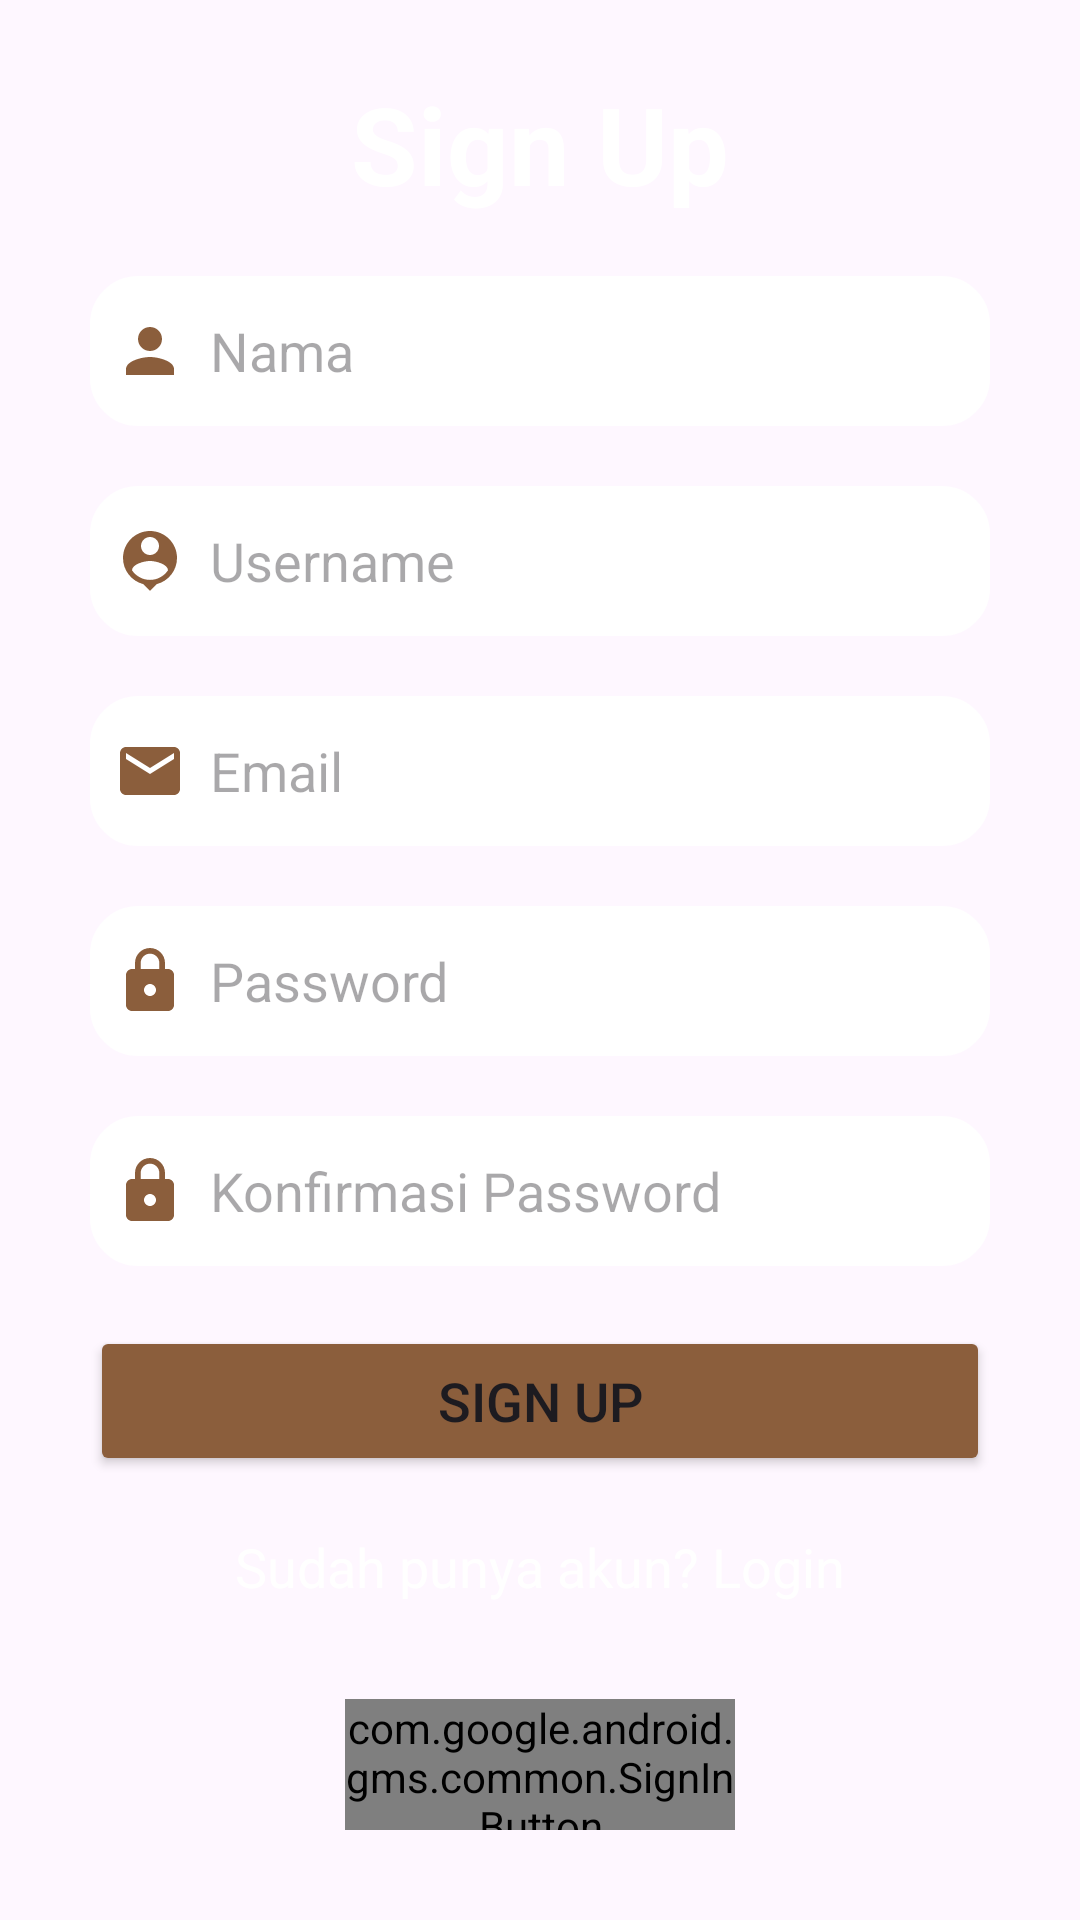

Write the Android layout XML for this screen, with the resource values it uses.
<!-- AndroidManifest.xml: application theme Theme.GoHike2 -->
<!-- res/layout/signup.xml -->
<?xml version="1.0" encoding="utf-8"?>
<LinearLayout
    xmlns:android="http://schemas.android.com/apk/res/android"
    xmlns:app="http://schemas.android.com/apk/res-auto"
    xmlns:tools="http://schemas.android.com/tools"
    android:layout_width="match_parent"
    android:layout_height="match_parent"
    android:orientation="vertical"
    android:gravity="center"
    android:padding="30dp"
    android:background="@drawable/mountain_background"
    tools:context=".SignUpActivity">



        <TextView
            android:layout_width="match_parent"
            android:layout_height="wrap_content"
            android:text="Sign Up"
            android:textAlignment="center"
            android:textColor="@color/white"
            android:textSize="36sp"
            android:textStyle="bold" />

        
        <EditText
            android:id="@+id/signup_name"
            android:layout_width="match_parent"
            android:layout_height="50dp"
            android:layout_marginTop="20dp"
            android:background="@drawable/custom_edittext"
            android:backgroundTint="@color/white"
            android:drawableStart="@drawable/baseline_person_24"
            android:drawablePadding="8dp"
            android:hint="Nama"
            android:importantForAutofill="no"
            android:inputType="textPersonName"
            android:padding="8dp"
            android:textColor="@color/black" />

        
        <EditText
            android:id="@+id/signup_username"
            android:layout_width="match_parent"
            android:layout_height="50dp"
            android:layout_marginTop="20dp"
            android:background="@drawable/custom_edittext"
            android:drawableStart="@drawable/baseline_person_pin_24"
            android:drawablePadding="8dp"
            android:hint="Username"
            android:importantForAutofill="no"
            android:backgroundTint="@color/white"
            android:inputType="text"
            android:padding="8dp"
            android:textColor="@color/black" />

        
        <EditText
            android:id="@+id/signup_email"
            android:layout_width="match_parent"
            android:layout_height="50dp"
            android:layout_marginTop="20dp"
            android:background="@drawable/custom_edittext"
            android:drawableStart="@drawable/baseline_email_24"
            android:drawablePadding="8dp"
            android:hint="Email"
            android:importantForAutofill="no"
            android:backgroundTint="@color/white"
            android:inputType="textEmailAddress"
            android:padding="8dp"
            android:textColor="@color/black" />

        
        <EditText
            android:id="@+id/signup_password"
            android:layout_width="match_parent"
            android:layout_height="50dp"
            android:layout_marginTop="20dp"
            android:background="@drawable/custom_edittext"
            android:drawableStart="@drawable/baseline_lock_24"
            android:drawablePadding="8dp"
            android:backgroundTint="@color/white"
            android:hint="Password"
            android:importantForAutofill="no"
            android:inputType="textPassword"
            android:padding="8dp"
            android:textColor="@color/black" />

        
        <EditText
            android:id="@+id/signup_confirm_password"
            android:layout_width="match_parent"
            android:layout_height="50dp"
            android:layout_marginTop="20dp"
            android:background="@drawable/custom_edittext"
            android:drawableStart="@drawable/baseline_lock_24"
            android:drawablePadding="8dp"
            android:hint="Konfirmasi Password"
            android:backgroundTint="@color/white"
            android:importantForAutofill="no"
            android:inputType="textPassword"
            android:padding="8dp"
            android:textColor="@color/black" />

        
        <Button
            android:id="@+id/signup_button"
            android:layout_width="match_parent"
            android:layout_height="50dp"
            android:layout_marginTop="20dp"
            android:backgroundTint="@color/brown"
            android:text="Sign Up"
            android:textSize="18sp"
            app:cornerRadius="15dp" />

        
        <TextView
            android:id="@+id/loginRedirectText"
            android:layout_width="wrap_content"
            android:layout_height="wrap_content"
            android:layout_gravity="center"
            android:layout_marginTop="10dp"
            android:padding="8dp"
            android:text="Sudah punya akun? Login"
            android:textColor="@color/white"
            android:textSize="18sp" />

        <com.google.android.gms.common.SignInButton
            android:id="@+id/googleBtn"
            android:layout_width="130dp"
            android:layout_height="50dp"
            android:layout_marginStart="16dp"
            android:layout_marginTop="24dp"
            android:layout_marginEnd="16dp"
            android:layout_gravity="center"
            android:padding="0dp" />
</LinearLayout>
<!-- resources referenced by this layout -->
<resources>
  <color name="black">#FF000000</color>
  <color name="brown">#8B5E3C</color>
  <color name="white">#FFFFFFFF</color>
  <!-- drawable baseline_email_24 (drawable) -->
  <vector xmlns:android="http://schemas.android.com/apk/res/android" android:height="24dp" android:tint="#8B5E3C" android:viewportHeight="24" android:viewportWidth="24" android:width="24dp">
        
      <path android:fillColor="@android:color/white" android:pathData="M20,4L4,4c-1.1,0 -1.99,0.9 -1.99,2L2,18c0,1.1 0.9,2 2,2h16c1.1,0 2,-0.9 2,-2L22,6c0,-1.1 -0.9,-2 -2,-2zM20,8l-8,5 -8,-5L4,6l8,5 8,-5v2z"/>
      
  </vector>
  <!-- drawable baseline_lock_24 (drawable) -->
  <vector xmlns:android="http://schemas.android.com/apk/res/android" android:height="24dp" android:tint="#8B5E3C" android:viewportHeight="24" android:viewportWidth="24" android:width="24dp">
        
      <path android:fillColor="@android:color/white" android:pathData="M18,8h-1L17,6c0,-2.76 -2.24,-5 -5,-5S7,3.24 7,6v2L6,8c-1.1,0 -2,0.9 -2,2v10c0,1.1 0.9,2 2,2h12c1.1,0 2,-0.9 2,-2L20,10c0,-1.1 -0.9,-2 -2,-2zM12,17c-1.1,0 -2,-0.9 -2,-2s0.9,-2 2,-2 2,0.9 2,2 -0.9,2 -2,2zM15.1,8L8.9,8L8.9,6c0,-1.71 1.39,-3.1 3.1,-3.1 1.71,0 3.1,1.39 3.1,3.1v2z"/>
      
  </vector>
  <!-- drawable baseline_person_24 (drawable) -->
  <vector xmlns:android="http://schemas.android.com/apk/res/android" android:height="24dp" android:tint="#8B5E3C" android:viewportHeight="24" android:viewportWidth="24" android:width="24dp">
        
      <path android:fillColor="@android:color/white" android:pathData="M12,12c2.21,0 4,-1.79 4,-4s-1.79,-4 -4,-4 -4,1.79 -4,4 1.79,4 4,4zM12,14c-2.67,0 -8,1.34 -8,4v2h16v-2c0,-2.66 -5.33,-4 -8,-4z"/>
      
  </vector>
  <!-- drawable baseline_person_pin_24 (drawable) -->
  <vector xmlns:android="http://schemas.android.com/apk/res/android" android:height="24dp" android:tint="#8B5E3C" android:viewportHeight="24" android:viewportWidth="24" android:width="24dp">
        
      <path android:fillColor="@android:color/white" android:pathData="M12,2c-4.97,0 -9,4.03 -9,9 0,4.17 2.84,7.67 6.69,8.69L12,22l2.31,-2.31C18.16,18.67 21,15.17 21,11c0,-4.97 -4.03,-9 -9,-9zM12,4c1.66,0 3,1.34 3,3s-1.34,3 -3,3 -3,-1.34 -3,-3 1.34,-3 3,-3zM12,18.3c-2.5,0 -4.71,-1.28 -6,-3.22 0.03,-1.99 4,-3.08 6,-3.08 1.99,0 5.97,1.09 6,3.08 -1.29,1.94 -3.5,3.22 -6,3.22z"/>
      
  </vector>
  <!-- drawable custom_edittext (drawable) -->
  <?xml version="1.0" encoding="utf-8"?>
  <shape xmlns:android="http://schemas.android.com/apk/res/android"
      android:shape="rectangle">
  
      <stroke
          android:width="2dp"
          android:color="@color/brown"/>
      <corners
          android:radius="15dp"/>
  </shape>
  <style name="Theme.GoHike2" parent="Base.Theme.GoHike2" />
  <style name="Base.Theme.GoHike2" parent="Theme.Material3.DayNight.NoActionBar">
          
          
      </style>
</resources>
